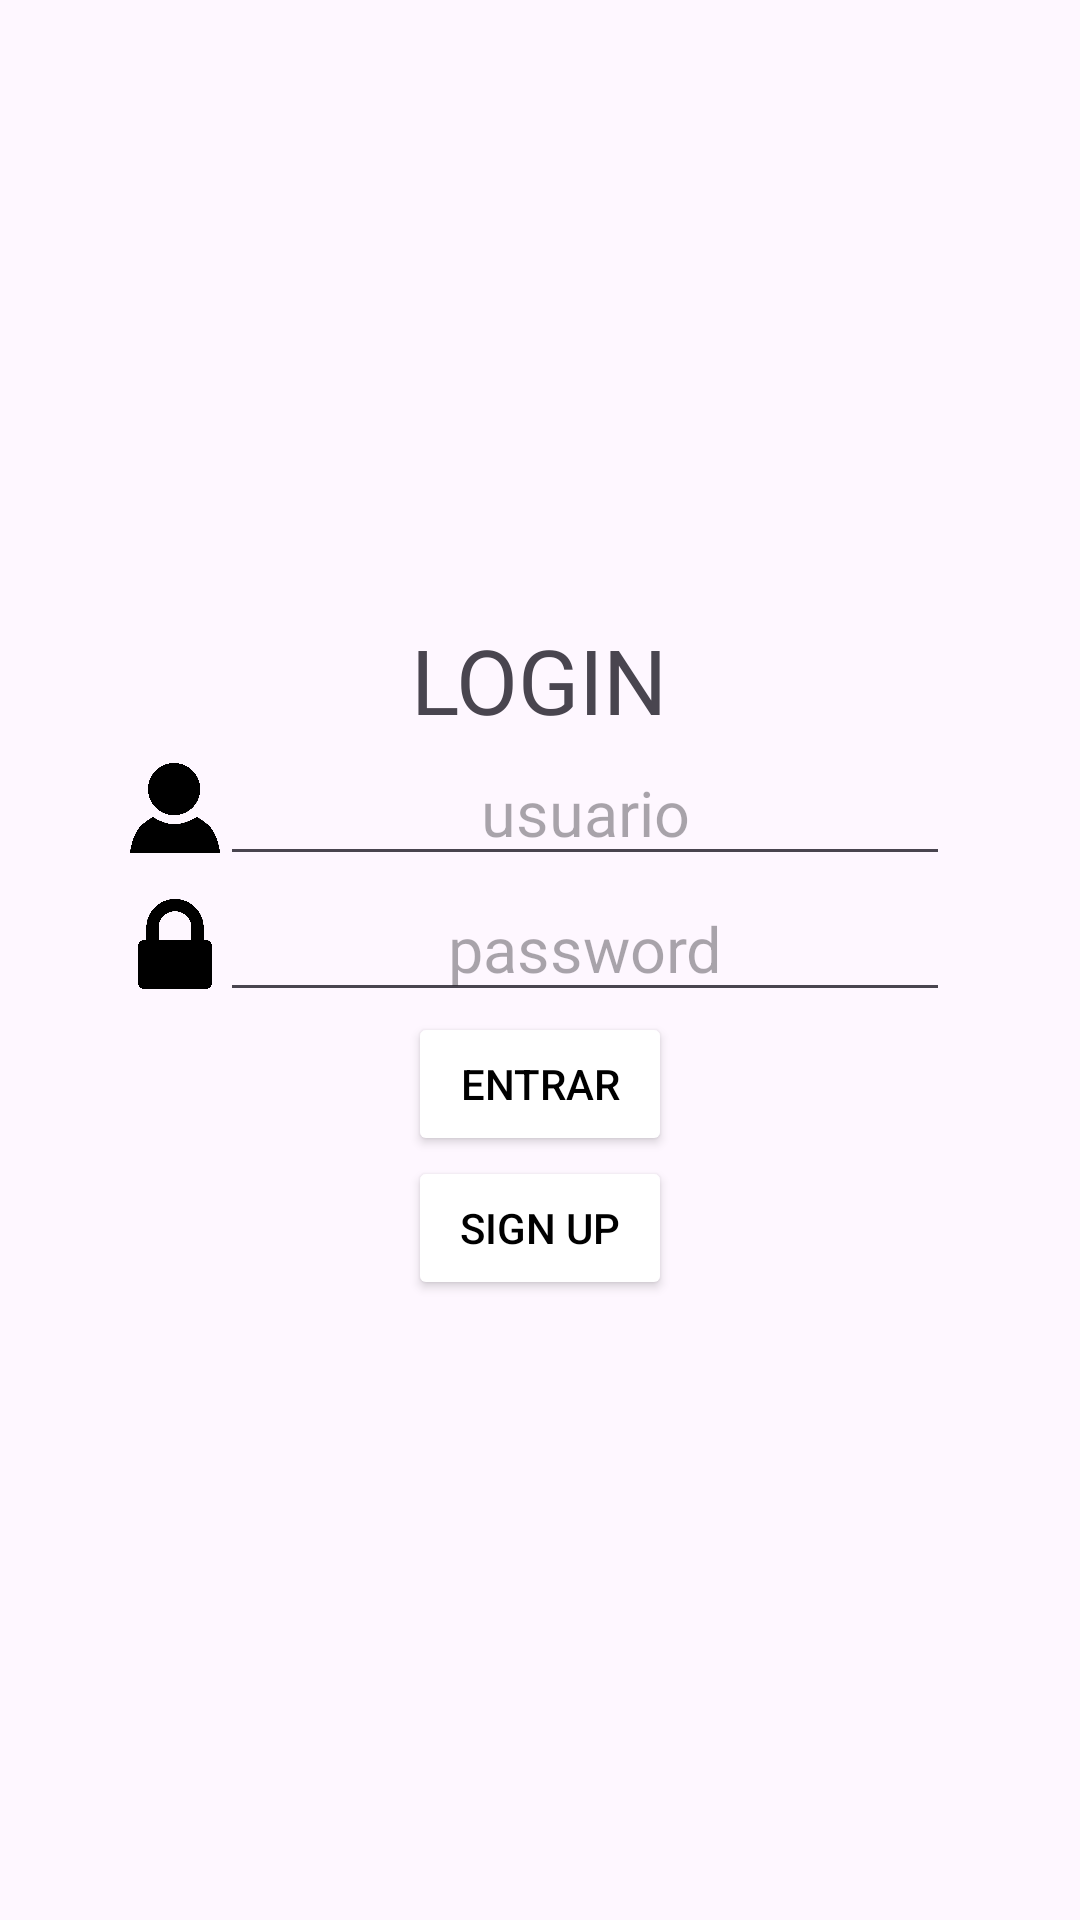

Produce the Android XML layout that renders to this screen, including the resource entries it uses.
<!-- AndroidManifest.xml: application theme Theme.DAM2_3 -->
<!-- res/layout/activity_main.xml -->
<?xml version="1.0" encoding="utf-8"?>
<androidx.constraintlayout.widget.ConstraintLayout xmlns:android="http://schemas.android.com/apk/res/android"
    xmlns:app="http://schemas.android.com/apk/res-auto"
    xmlns:tools="http://schemas.android.com/tools"
    android:layout_width="match_parent"
    android:layout_height="match_parent"
    tools:context=".MainActivity">

    <LinearLayout
        android:layout_width="match_parent"
        android:layout_height="match_parent"
        android:gravity="center"
        android:orientation="vertical"
        tools:ignore="MissingConstraints"
        tools:layout_editor_absoluteX="-199dp"
        tools:layout_editor_absoluteY="0dp">

        <TextView
            android:id="@+id/titulo"
            android:layout_width="wrap_content"
            android:layout_height="wrap_content"
            android:text="LOGIN"
            android:textColor="@color/lavender"
            android:textSize="30sp" />


        <LinearLayout
            android:layout_width="wrap_content"
            android:layout_height="wrap_content"
            android:gravity="center"
            android:orientation="horizontal">

            <ImageView
                android:id="@+id/icon_user"
                android:layout_width="30sp"
                android:layout_height="30sp"
                tools:srcCompat="@drawable/user"
                android:src="@drawable/user"
                />

            <EditText
                android:id="@+id/user_name"
                android:layout_width="wrap_content"
                android:layout_height="wrap_content"
                android:ems="10"
                android:hint="usuario"
                android:inputType="text"
                android:textAlignment="center"
                android:textSize="21sp" />
        </LinearLayout>

        <LinearLayout
            android:layout_width="wrap_content"
            android:layout_height="wrap_content"
            android:gravity="center"
            android:orientation="horizontal">

            <ImageView
                android:id="@+id/icon_lock"
                android:layout_width="30sp"
                android:layout_height="30sp"
                tools:srcCompat="@drawable/lock"
                android:src="@drawable/lock" />

            <EditText
                android:id="@+id/user_password"
                android:layout_width="wrap_content"
                android:layout_height="wrap_content"
                android:ems="10"
                android:hint="password"
                android:inputType="textPassword"
                android:textAlignment="center"
                android:textSize="21sp"

                />
        </LinearLayout>


        <Button
            android:id="@+id/btnLogIn"
            android:layout_width="wrap_content"
            android:layout_height="wrap_content"
            android:backgroundTint="@color/lavender"
            android:text="ENTRAR"
            android:textColor="@color/black" />

        <Button
            android:id="@+id/btnOpenSignUp"
            android:layout_width="wrap_content"
            android:layout_height="wrap_content"
            android:backgroundTint="@color/white"
            app:strokeColor="@color/black"
            app:strokeWidth="2dp"
            android:text="SIGN UP"
            android:textColor="@color/black"
            />

    </LinearLayout>

</androidx.constraintlayout.widget.ConstraintLayout>
<!-- resources referenced by this layout -->
<resources>
  <!-- drawable lock: png bitmap (drawable, 18411 bytes) -->
  <!-- drawable user: png bitmap (drawable, 25159 bytes) -->
  <style name="Theme.DAM2_3" parent="Base.Theme.DAM2_3" />
  <style name="Base.Theme.DAM2_3" parent="Theme.Material3.DayNight.NoActionBar">
          
          
      </style>
  <!-- not gathered from this repository: default colours our renderer supplied (Android Studio template values) -->
  <color name="black">#FF000000</color>
  <color name="white">#FFFFFFFF</color>
</resources>
